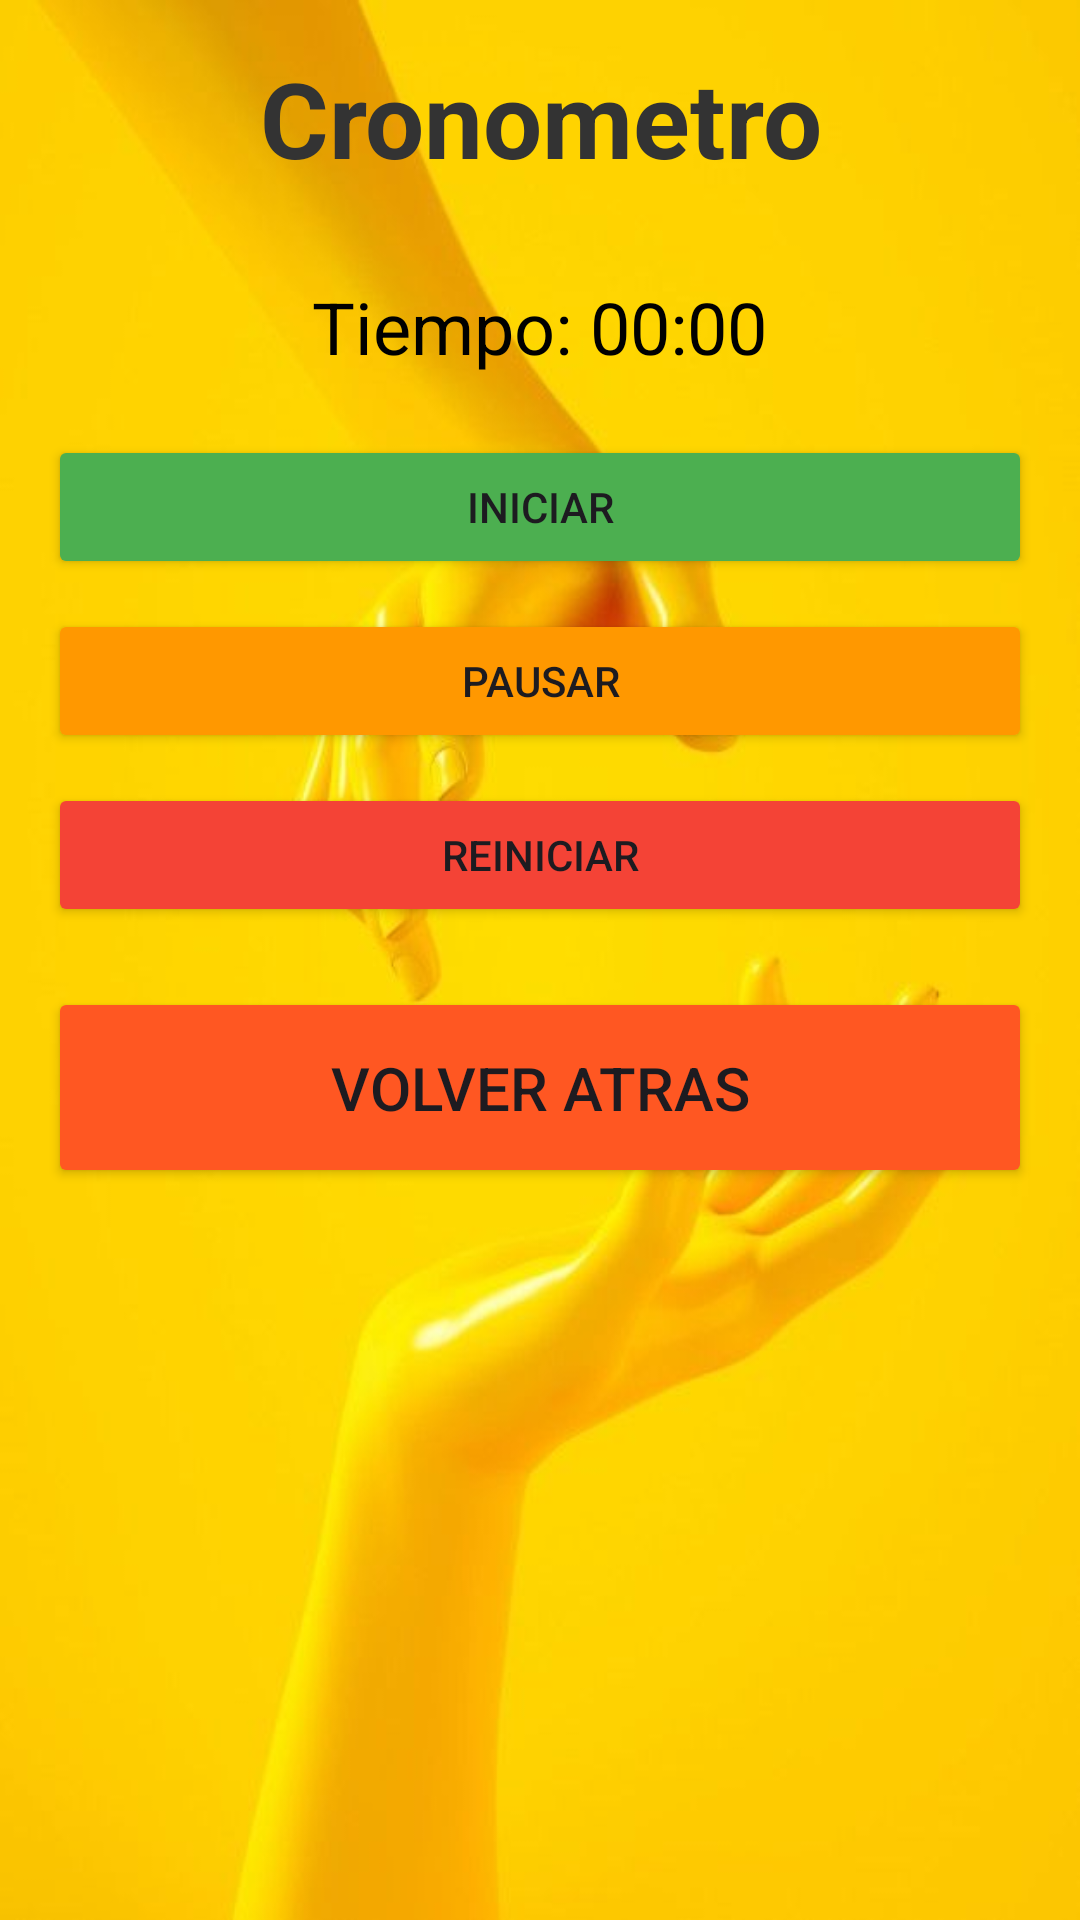

Android layout source for this screen:
<!-- AndroidManifest.xml: application theme Theme.AplicacionIheartSmartPRO -->
<!-- res/layout/cronometro_activity.xml -->
<?xml version="1.0" encoding="utf-8"?>
<androidx.constraintlayout.widget.ConstraintLayout xmlns:android="http://schemas.android.com/apk/res/android"
    xmlns:tools="http://schemas.android.com/tools"
    android:layout_width="match_parent"
    android:layout_height="match_parent"
    android:background="@drawable/fondo3"
    tools:context=".CronometroActivity">
    <ScrollView
        android:layout_width="match_parent"
        android:layout_height="match_parent"
        android:fillViewport="true">

        <LinearLayout
            android:layout_width="match_parent"
            android:layout_height="wrap_content"
            android:orientation="vertical"
            android:padding="16dp">

            <TextView
                android:id="@+id/tittle"
                android:layout_width="match_parent"
                android:layout_height="wrap_content"
                android:text="Cronometro"
                android:textAlignment="center"
                android:textColor="#333"
                android:textSize="35sp"
                android:textStyle="bold" />

            <Chronometer
                android:id="@+id/cronometro"
                android:layout_width="wrap_content"
                android:layout_height="wrap_content"
                android:layout_gravity="center"
                android:layout_marginTop="30dp"
                android:textSize="24sp"
                android:textColor="#000"
                android:format="Tiempo: %s" />

            <Button
                android:id="@+id/btnIniciar"
                android:layout_width="match_parent"
                android:layout_height="wrap_content"
                android:text="Iniciar"
                android:layout_marginTop="20dp"
                android:backgroundTint="#4CAF50" />

            <Button
                android:id="@+id/btnPausar"
                android:layout_width="match_parent"
                android:layout_height="wrap_content"
                android:text="Pausar"
                android:layout_marginTop="10dp"
                android:backgroundTint="#FF9800" />

            <Button
                android:id="@+id/btnReiniciar"
                android:layout_width="match_parent"
                android:layout_height="wrap_content"
                android:text="Reiniciar"
                android:layout_marginTop="10dp"
                android:backgroundTint="#F44336" />



            <Button
                android:id="@+id/btnRegresarInicio"
                android:layout_width="match_parent"
                android:layout_height="wrap_content"
                android:layout_marginTop="20dp"
                android:backgroundTint="#FF5722"
                android:text="Volver atras"
                android:padding="20dp"
                android:textSize="20sp" />


        </LinearLayout>
    </ScrollView>


</androidx.constraintlayout.widget.ConstraintLayout>
<!-- resources referenced by this layout -->
<resources>
  <!-- drawable fondo3: jpg bitmap (drawable, 20495 bytes) -->
  <style name="Theme.AplicacionIheartSmartPRO" parent="Base.Theme.AplicacionIheartSmartPRO" />
  <style name="Base.Theme.AplicacionIheartSmartPRO" parent="Theme.Material3.DayNight.NoActionBar">
          
          
      </style>
</resources>
